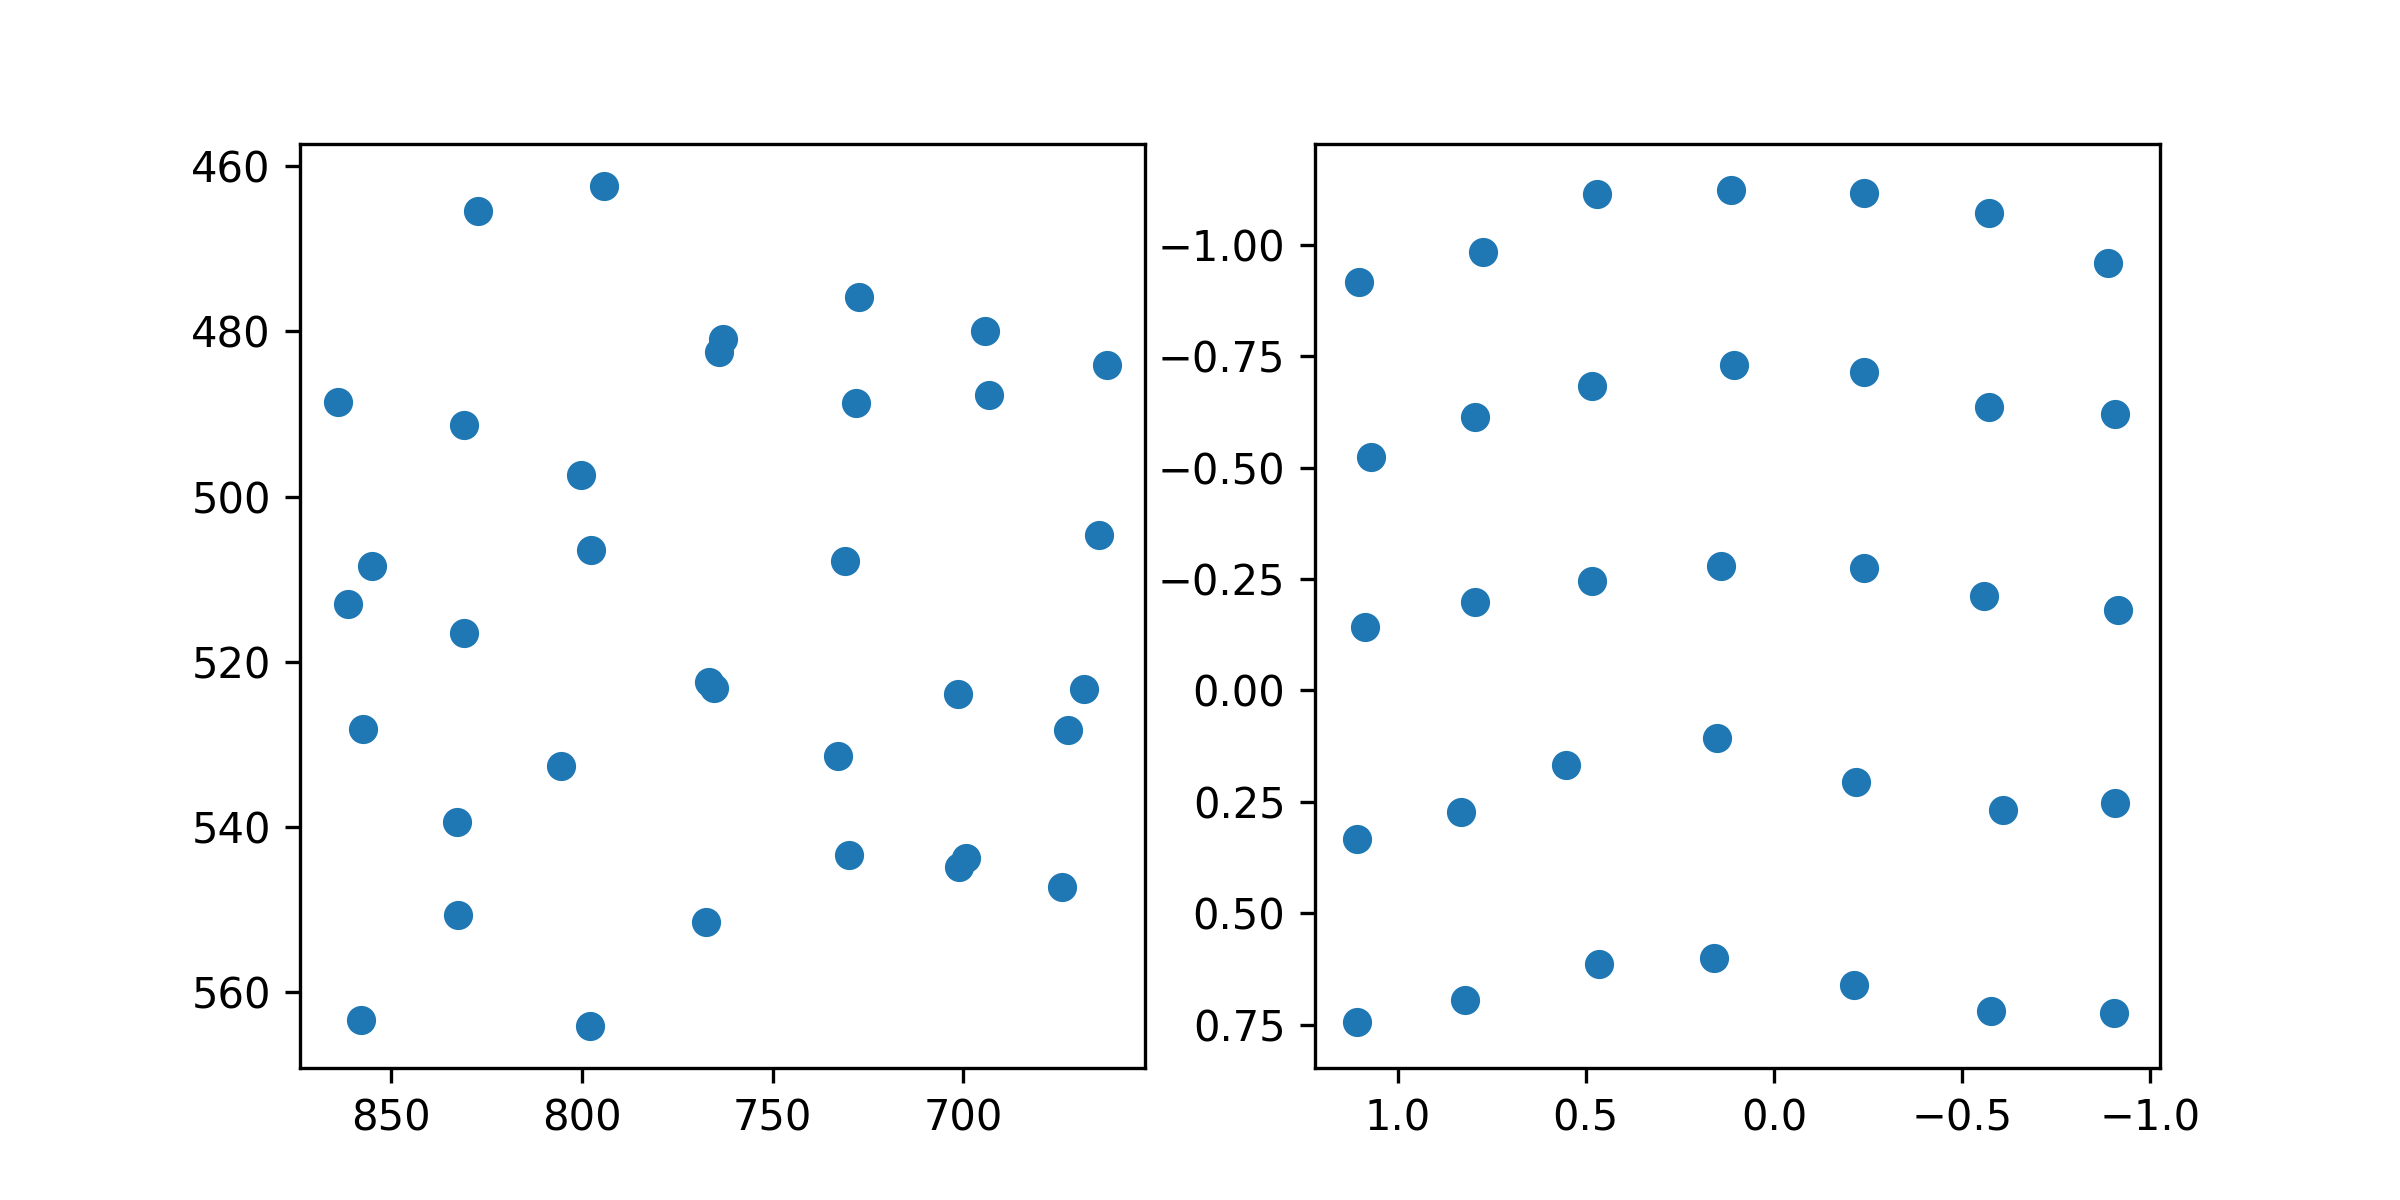

Source data for this figure (header and first rows):
target_x, target_y, pupil_x, pupil_y
100.0, 100.0, 1.103, -0.9172
386.0, 100.0, 0.7742, -0.9834
672.0, 100.0, 0.4703, -1.114
958.0, 100.0, 0.1139, -1.122
1244, 100.0, -0.2392, -1.116
1530, 100.0, -0.5713, -1.07
1816, 100.0, -0.8861, -0.9597
100.0, 320.0, 1.072, -0.5248
386.0, 320.0, 0.7959, -0.6131
672.0, 320.0, 0.4831, -0.6834
958.0, 320.0, 0.106, -0.7309
1244, 320.0, -0.2377, -0.7147
1530, 320.0, -0.5713, -0.6368
1816, 320.0, -0.9057, -0.6197
100.0, 540.0, 1.087, -0.1419
386.0, 540.0, 0.7938, -0.1989
672.0, 540.0, 0.4846, -0.2465
958.0, 540.0, 0.1405, -0.28
1244, 540.0, -0.2388, -0.2751
1530, 540.0, -0.5584, -0.2123
1816, 540.0, -0.9126, -0.1816
100.0, 760.0, 1.108, 0.3332
386.0, 760.0, 0.8329, 0.2735
672.0, 760.0, 0.5518, 0.1664
958.0, 760.0, 0.1517, 0.107
1244, 760.0, -0.2189, 0.2043
1530, 760.0, -0.6074, 0.268
1816, 760.0, -0.9063, 0.2525
100.0, 980.0, 1.108, 0.743
386.0, 980.0, 0.8198, 0.6944
672.0, 980.0, 0.4644, 0.6128
958.0, 980.0, 0.1592, 0.6013
1244, 980.0, -0.2122, 0.6603
1530, 980.0, -0.5771, 0.7185
1816, 980.0, -0.9041, 0.7228
